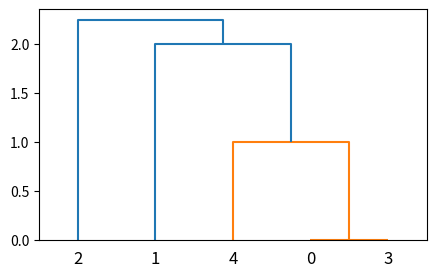

This chart was generated by the following Python code:
from matplotlib import pyplot as plt
from scipy.cluster.hierarchy import linkage,dendrogram,fcluster

# https://blog.csdn.net/weixin_46713695/article/details/125987933
X = [[1,2],[3,2],[4,4],[1,2],[1,3]]

# method = ‘single’最近邻点法
# method = 'complete' 最远邻点法
# method = 'ward' （沃德方差最小化算法）
# Z中返回的是层次聚类矩阵，第1个和第2个元素是每一步合并的两个簇
# 第3个元素是这些簇之间的距离，第4个元素是新簇的大小——包含的原始数据点的数量.Z
Z = linkage(X, 'single')
# print(Z)
# scipy.cluster.hierarchy.fcluster 可用于展平树状图，从而将原始数据点分配给单个簇
f = fcluster(Z,t=2,criterion='distance')
print(f)
fig = plt.figure(figsize=(5, 3))
# 画聚类树
dn = dendrogram(Z)
print(Z)
plt.show()